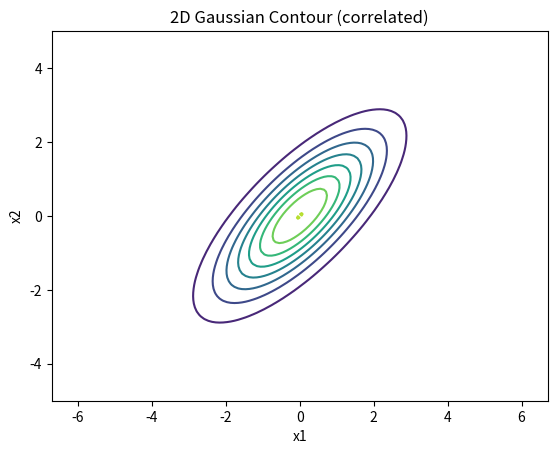

Generate this figure with matplotlib:
import numpy as np  # NumPy: 배열/행렬 연산 핵심 라이브러리

# 물고기 5마리 x (길이, 무게) 2개 특성 데이터
data = np.array([
    [30, 500],
    [32, 520],
    [28, 470],
    [31, 505],
    [29, 480],
])

print("shape:", data.shape)   # (5, 2) → 5개의 샘플, 각 샘플은 2차원 벡터
print("axis=0 방향 평균:", data.mean(axis=0))  # 각 "열"(특성)별 평균 -> [30.  495.]
print("axis=1 방향 평균:", data.mean(axis=1))  # 각 "행"(샘플)별 평균

reshaped = data.reshape(2, 5)  # 원소 개수(10개)는 그대로, 배치만 재구성
print("reshape 결과 shape:", reshaped.shape)   # (2, 5)

import numpy as np
import matplotlib.pyplot as plt

def multivariate_gaussian_pdf(pos, mu, sigma):
    """
    2차원 정규분포의 확률밀도를 계산합니다.

    비유:
    등산로 지도에서, 특정 좌표(pos)가 산 정상(mu)에서
    얼마나 "표준화된 거리"만큼 떨어져 있는지 계산해서
    그 지점의 높이(확률밀도)를 알려주는 함수입니다.

    인자:
        pos   : (..., 2) shape, 확률밀도를 계산할 좌표들
        mu    : (2,) shape, 평균 벡터
        sigma : (2,2) shape, 공분산 행렬
    """
    d = mu.shape[0]                       # 차원 수 (여기서는 2)
    sigma_inv = np.linalg.inv(sigma)      # 공분산 행렬의 역행렬 계산
    sigma_det = np.linalg.det(sigma)      # 공분산 행렬의 행렬식 계산
    norm_const = 1.0 / (np.sqrt((2*np.pi)**d * sigma_det))  # 정규화 상수

    diff = pos - mu                       # (x - mu), 평균으로부터의 차이 벡터
    # 마할라노비스 거리 제곱: diff^T @ Sigma^-1 @ diff 를 배치로 계산
    exponent = -0.5 * np.einsum('...i,ij,...j->...', diff, sigma_inv, diff)
    return norm_const * np.exp(exponent)

# 그리드(격자) 생성: -5 ~ 5 범위를 100x100으로 촘촘히 나눔
x1 = np.linspace(-5, 5, 100)
x2 = np.linspace(-5, 5, 100)
X1, X2 = np.meshgrid(x1, x2)               # (100,100) 격자 좌표
pos = np.dstack((X1, X2))                  # (100,100,2) 형태로 좌표쌍 결합

mu = np.array([0.0, 0.0])                  # 평균 벡터: 원점이 중심
sigma = np.array([[2.0, 1.5],
                   [1.5, 2.0]])            # 비대각 원소가 있는 공분산 행렬

Z = multivariate_gaussian_pdf(pos, mu, sigma)   # 모든 격자점의 확률밀도

plt.contour(X1, X2, Z, levels=8, cmap='viridis')  # 등고선 그리기
plt.xlabel('x1'); plt.ylabel('x2')
plt.title('2D Gaussian Contour (correlated)')
plt.axis('equal')
plt.show()

import numpy as np

np.random.seed(0)

# 진짜(true) 파라미터를 정해두고, 그로부터 데이터를 200개 생성
true_mu = np.array([2.0, 5.0])
true_sigma = np.array([[3.0, 1.2],
                        [1.2, 1.0]])

data = np.random.multivariate_normal(true_mu, true_sigma, size=200)  # (200, 2)

# ---- MLE로 mu, sigma 추정 ----
mu_hat = data.mean(axis=0)          # 표본평균 벡터: (2,)

diff = data - mu_hat                # 각 샘플의 평균으로부터의 편차: (200, 2)
# 외적의 평균 = diff^T @ diff / n  (모든 샘플에 대한 외적 합을 n으로 나눈 것)
sigma_hat = (diff.T @ diff) / data.shape[0]   # (2, 2)

print("실제 mu   :", true_mu)
print("추정 mu_hat:", mu_hat.round(2))
print()
print("실제 Sigma:\n", true_sigma)
print("추정 Sigma_hat:\n", sigma_hat.round(2))

def sample_covariance(data):
    mu = data.mean(axis=0)      # (d,)
    diff = data - mu            # (n, d), 브로드캐스팅으로 각 행에서 mu를 뺌
    return (diff.T @ diff) / data.shape[0]   # (d, d)
